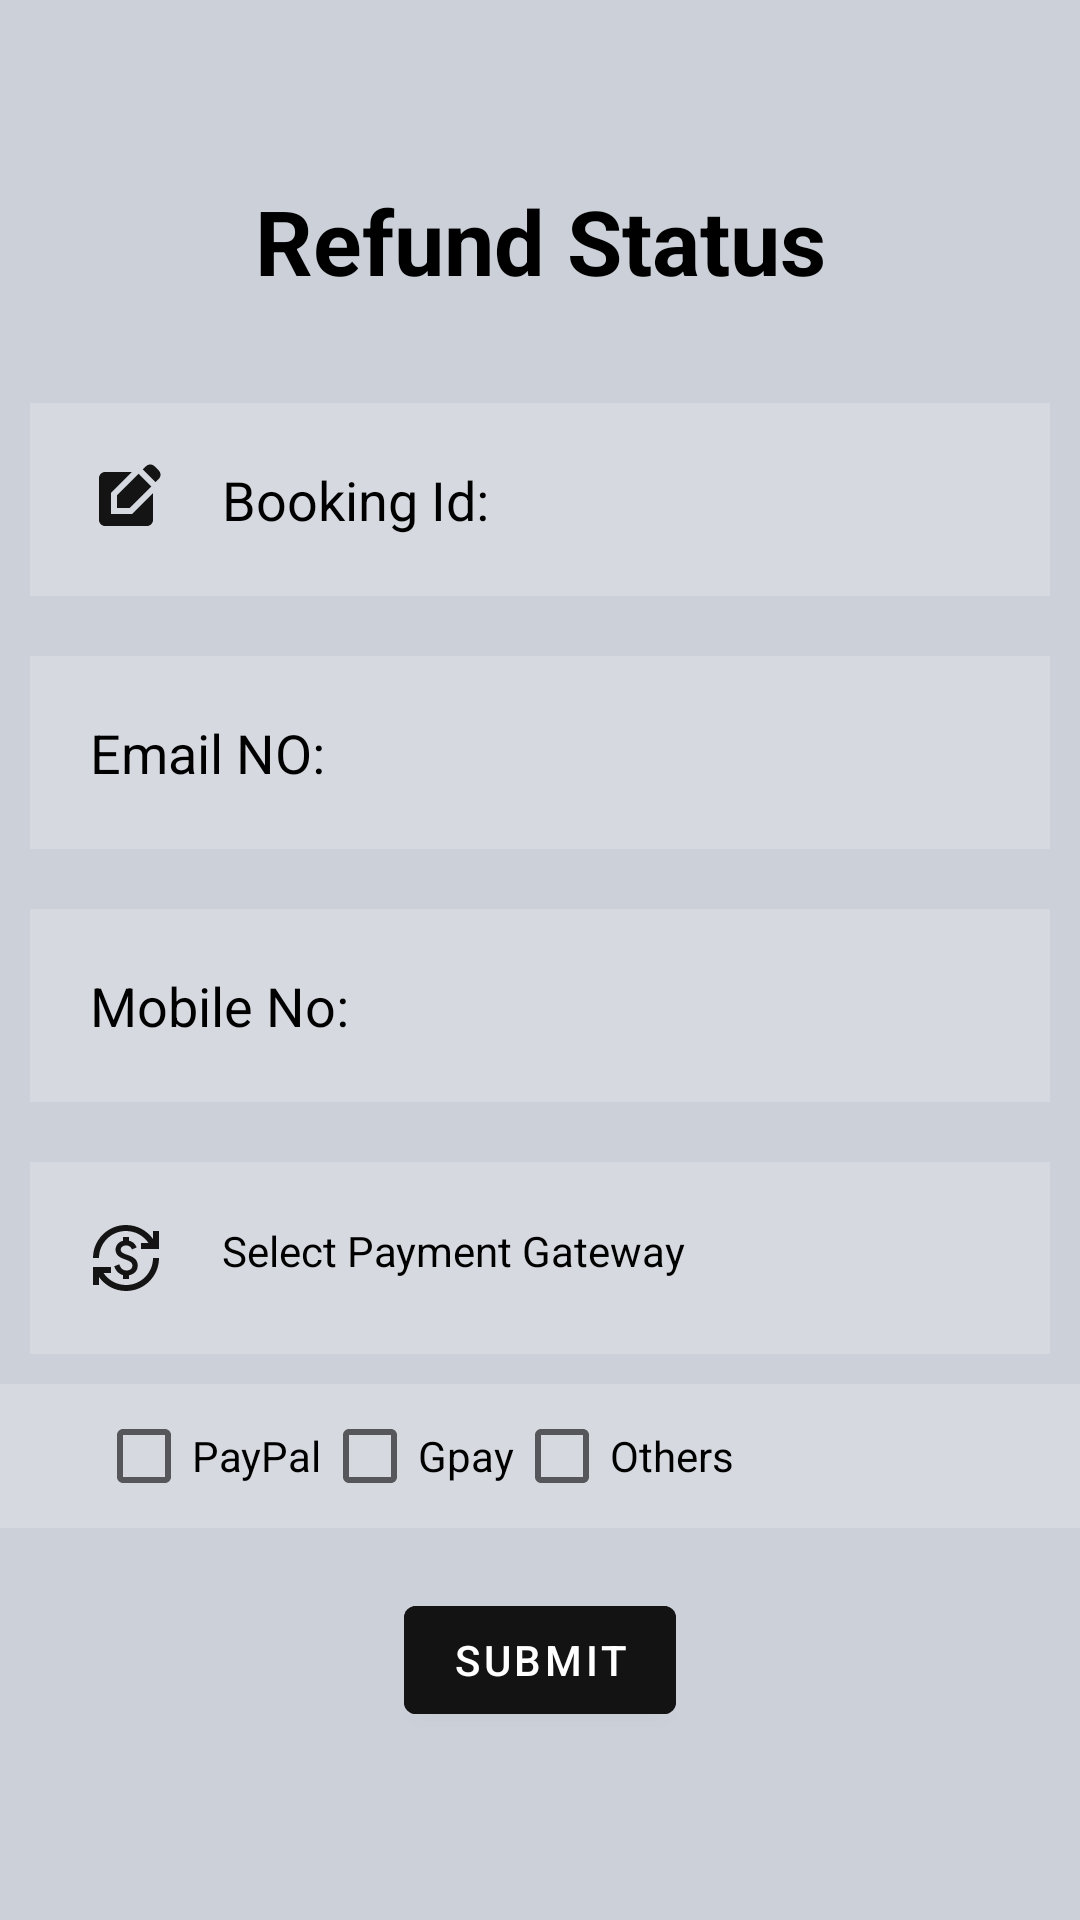

Reconstruct the res/layout file that produces this screen, plus the resources it refers to.
<!-- AndroidManifest.xml: application theme Theme.Online_Bus_Resirvation_System -->
<!-- res/layout/activity_refund_status.xml -->
<?xml version="1.0" encoding="utf-8"?>
<LinearLayout
    xmlns:android="http://schemas.android.com/apk/res/android"
    xmlns:app="http://schemas.android.com/apk/res-auto"
    xmlns:tools="http://schemas.android.com/tools"
    android:id="@+id/main"
    android:layout_width="match_parent"
    android:layout_height="match_parent"
    android:orientation="vertical"
    android:background="#CCD1D9"
    tools:context=".RefundStatus">


    <TextView
        android:layout_width="match_parent"
        android:layout_height="wrap_content"
        android:id="@+id/txtView1"
        android:text="Refund Status"
        android:textStyle="bold"
        android:textColor="@color/black"
        android:layout_gravity="center"
        android:paddingTop="@dimen/dim_60"
        android:textSize="@dimen/dim_30"
        android:gravity="center"/>

    <LinearLayout
        android:layout_width="match_parent"
        android:layout_height="wrap_content"
        android:paddingTop="@dimen/dim_24"
        android:orientation="vertical">

        <EditText
            android:layout_width="match_parent"
            android:layout_height="wrap_content"
            android:background="#30ffffff"
            android:textColorHint="@color/black"
            android:layout_margin="10dp"
            android:paddingTop="@dimen/dim_26"
            android:padding="20dp"
            android:hint="Booking Id:"
            android:drawableLeft="@drawable/baseline_edit_square_24"
            android:paddingBottom="@dimen/dim_12"
            android:drawablePadding="20dp"/>

        <EditText
            android:layout_width="match_parent"
            android:layout_height="wrap_content"
            android:background="#30ffffff"
            android:textColorHint="@color/black"
            android:layout_margin="10dp"
            android:paddingTop="@dimen/dim_26"
            android:padding="20dp"
            android:hint="Email NO:"
            android:drawableLeft="@drawable/baseline_email_24"
            android:paddingBottom="@dimen/dim_12"
            android:drawablePadding="20dp"/>

        <EditText
            android:layout_width="match_parent"
            android:layout_height="wrap_content"
            android:background="#30ffffff"
            android:textColorHint="@color/black"
            android:layout_margin="10dp"
            android:paddingTop="@dimen/dim_26"
            android:padding="20dp"
            android:hint="Mobile No:"
            android:drawableLeft="@drawable/baseline_account_circle_24"
            android:paddingBottom="@dimen/dim_12"
            android:drawablePadding="20dp"/>



        <TextView
            android:layout_width="match_parent"
            android:layout_height="wrap_content"
            android:text="Select Payment Gateway"
            android:background="#30ffffff"
            android:textColorHint="@color/black"
            android:layout_margin="10dp"
            android:paddingTop="@dimen/dim_26"
           android:textColor="@color/black"
            android:padding="20dp"
            android:drawableLeft="@drawable/baseline_currency_exchange_24"
            android:drawablePadding="20dp"
            android:paddingBottom="@dimen/dim_12"/>

        <LinearLayout
            android:layout_width="match_parent"
            android:layout_height="wrap_content"
            android:paddingLeft="@dimen/dim_32"
            android:background="#30ffffff"
            android:orientation="horizontal">

            <CheckBox
                android:id="@+id/checkbox_paypal"
                android:layout_width="wrap_content"
                android:layout_height="wrap_content"
                android:textColor="@color/black"
                android:text="PayPal" />

            <CheckBox
                android:id="@+id/checkbox_stripe"
                android:layout_width="wrap_content"
                android:layout_height="wrap_content"
                android:textColor="@color/black"
                android:text="Gpay" />

            <CheckBox
                android:id="@+id/checkbox_square"
                android:layout_width="wrap_content"
                android:layout_height="wrap_content"
                android:textColor="@color/black"
                android:text="Others" />

        </LinearLayout>

        <com.google.android.material.button.MaterialButton
            android:id="@+id/AdmLogin"
            android:text="Submit"
            android:layout_width="wrap_content"
            android:layout_height="wrap_content"
            android:textColor="@color/white"
            android:layout_gravity="center"
            android:backgroundTint="#131313"
            android:layout_margin="20dp" />

    </LinearLayout>

</LinearLayout>
<!-- resources referenced by this layout -->
<resources>
  <color name="black">#FF000000</color>
  <color name="white">#FFFFFFFF</color>
  <dimen name="dim_12">18dp</dimen>
  <dimen name="dim_24">36dp</dimen>
  <dimen name="dim_26">39dp</dimen>
  <dimen name="dim_30">45dp</dimen>
  <dimen name="dim_32">48dp</dimen>
  <dimen name="dim_60">90dp</dimen>
  <!-- drawable baseline_currency_exchange_24 (drawable) -->
  <vector xmlns:android="http://schemas.android.com/apk/res/android" android:height="24dp" android:tint="#151414" android:viewportHeight="24" android:viewportWidth="24" android:width="24dp">
        
      <path android:fillColor="@android:color/white" android:pathData="M12.89,11.1c-1.78,-0.59 -2.64,-0.96 -2.64,-1.9c0,-1.02 1.11,-1.39 1.81,-1.39c1.31,0 1.79,0.99 1.9,1.34l1.58,-0.67C15.39,8.03 14.72,6.56 13,6.24V5h-2v1.26C8.52,6.82 8.51,9.12 8.51,9.22c0,2.27 2.25,2.91 3.35,3.31c1.58,0.56 2.28,1.07 2.28,2.03c0,1.13 -1.05,1.61 -1.98,1.61c-1.82,0 -2.34,-1.87 -2.4,-2.09L8.1,14.75c0.63,2.19 2.28,2.78 2.9,2.96V19h2v-1.24c0.4,-0.09 2.9,-0.59 2.9,-3.22C15.9,13.15 15.29,11.93 12.89,11.1zM3,21H1v-6h6v2l-2.48,0c1.61,2.41 4.36,4 7.48,4c4.97,0 9,-4.03 9,-9h2c0,6.08 -4.92,11 -11,11c-3.72,0 -7.01,-1.85 -9,-4.67L3,21zM1,12C1,5.92 5.92,1 12,1c3.72,0 7.01,1.85 9,4.67L21,3h2v6h-6V7l2.48,0C17.87,4.59 15.12,3 12,3c-4.97,0 -9,4.03 -9,9H1z"/>
      
  </vector>
  <!-- drawable baseline_edit_square_24 (drawable) -->
  <vector xmlns:android="http://schemas.android.com/apk/res/android" android:height="24dp" android:tint="#151414" android:viewportHeight="24" android:viewportWidth="24" android:width="24dp">
        
      <path android:fillColor="@android:color/white" android:pathData="M7,17V9.93L13.93,3l0,0H5C3.9,3 3,3.9 3,5v14c0,1.1 0.9,2 2,2h14c1.1,0 2,-0.9 2,-2v-8.93L14.07,17H7z"/>
        
      <path android:fillColor="@android:color/white" android:pathData="M9,15l4.24,0l7.2,-7.2l-4.24,-4.24l-7.2,7.2z"/>
        
      <path android:fillColor="@android:color/white" android:pathData="M22.91,2.49l-1.41,-1.41c-0.78,-0.78 -2.05,-0.78 -2.83,0l-1.06,1.06l4.24,4.24l1.06,-1.06C23.7,4.54 23.7,3.27 22.91,2.49z"/>
      
  </vector>
  <style name="Theme.Online_Bus_Resirvation_System" parent="Base.Theme.Online_Bus_Resirvation_System" />
  <style name="Base.Theme.Online_Bus_Resirvation_System" parent="Theme.MaterialComponents.DayNight.NoActionBar">
          
          
          <item name="android:statusBarColor" tools:targetApi="lollipop">@android:color/transparent</item>
      </style>
</resources>
